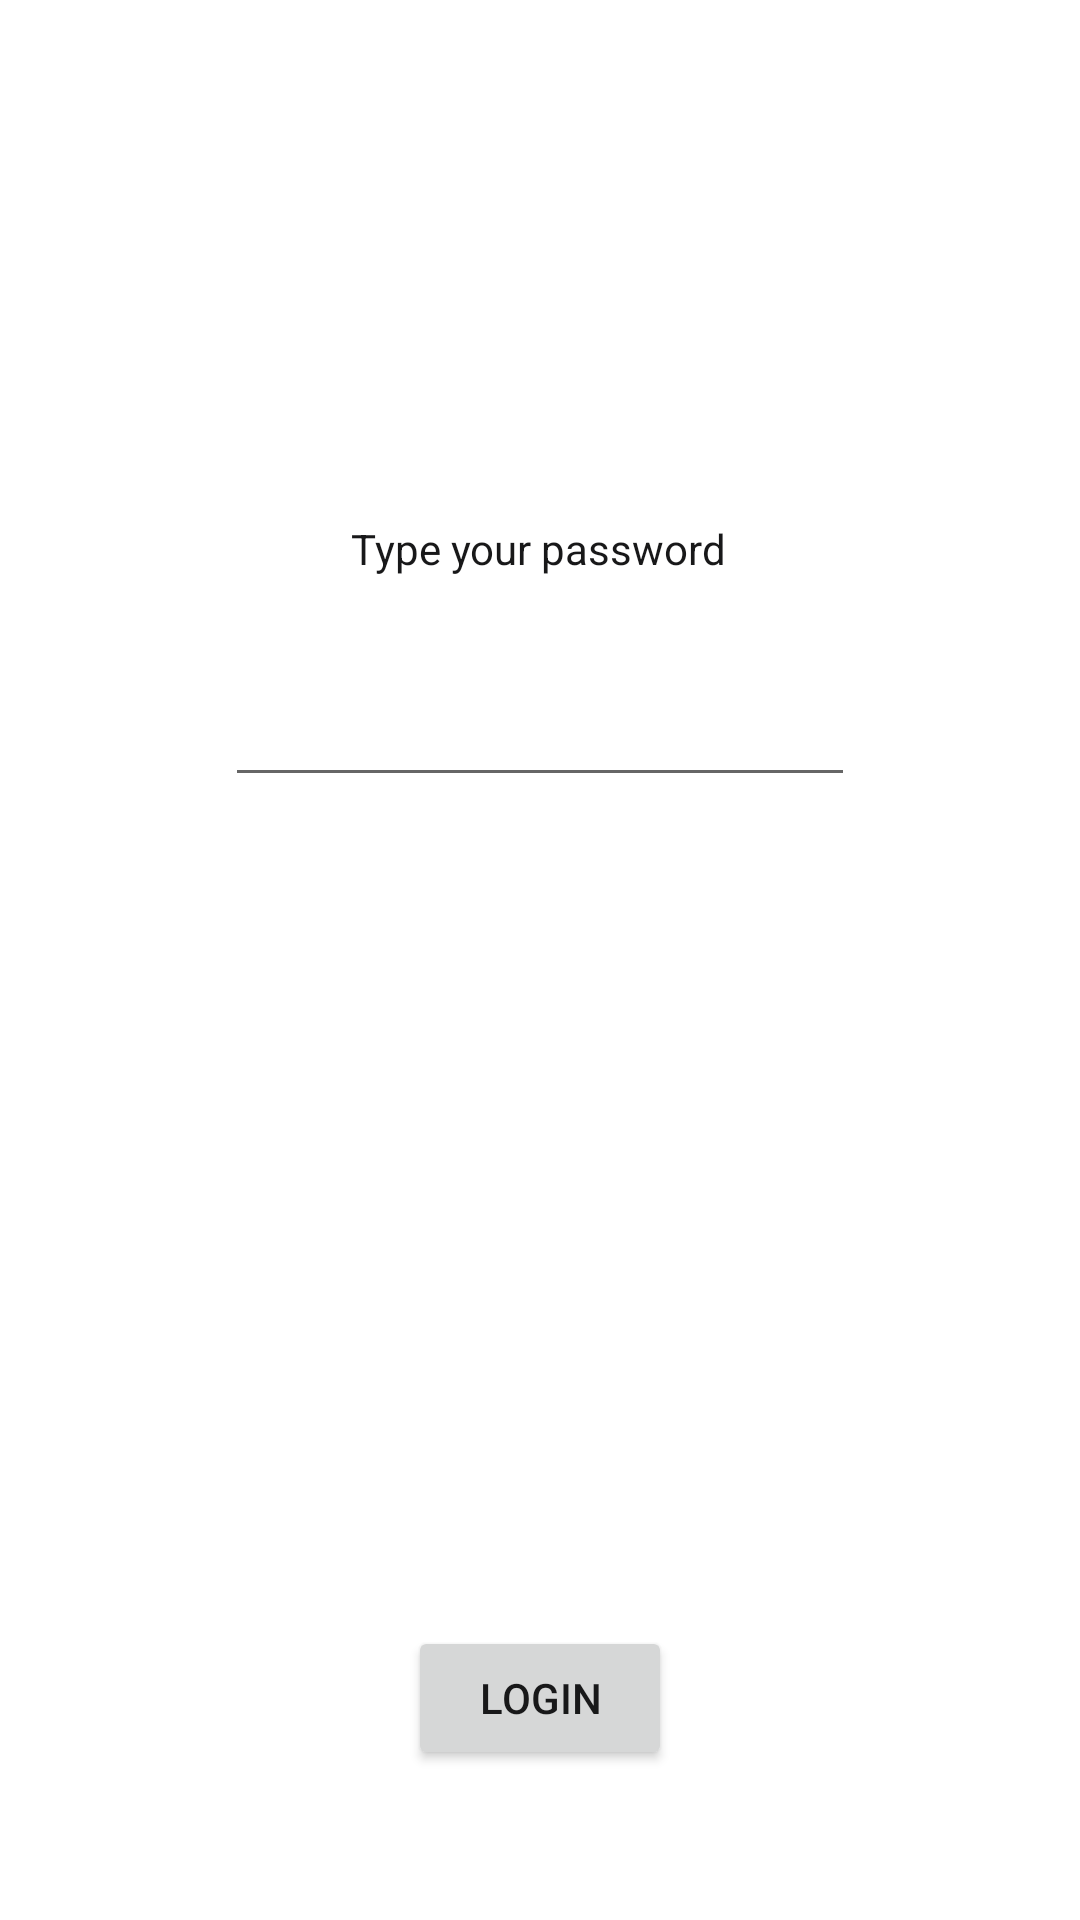

The Android layout XML behind this screen, and the referenced resources:
<!-- AndroidManifest.xml: application theme Theme.LeonardosAndroidLabs -->
<!-- res/layout/activity_main.xml -->
<?xml version="1.0" encoding="utf-8"?>
<androidx.constraintlayout.widget.ConstraintLayout xmlns:android="http://schemas.android.com/apk/res/android"
    xmlns:app="http://schemas.android.com/apk/res-auto"
    xmlns:tools="http://schemas.android.com/tools"
    android:layout_width="match_parent"
    android:layout_height="match_parent"
    tools:context=".MainActivity">

    <TextView
        android:id="@+id/textView"
        android:layout_width="wrap_content"
        android:layout_height="wrap_content"
        android:text="@string/password_message"
        app:layout_constraintBottom_toBottomOf="parent"
        app:layout_constraintEnd_toEndOf="parent"
        app:layout_constraintHorizontal_bias="0.498"
        app:layout_constraintStart_toStartOf="parent"
        app:layout_constraintTop_toTopOf="parent"
        app:layout_constraintVertical_bias="0.279" />

    <Button
        android:id="@+id/button"
        android:layout_width="wrap_content"
        android:layout_height="wrap_content"
        android:layout_marginBottom="50dp"
        android:text="@string/button_message"
        app:layout_constraintBottom_toBottomOf="parent"
        app:layout_constraintEnd_toEndOf="parent"
        app:layout_constraintHorizontal_bias="0.5"
        app:layout_constraintStart_toStartOf="parent" />

    <EditText
        android:id="@+id/editText"
        android:layout_width="wrap_content"
        android:layout_height="wrap_content"
        android:layout_marginTop="32dp"
        android:ems="10"
        android:inputType="textPersonName"
        android:hint=""
        app:layout_constraintEnd_toEndOf="parent"
        app:layout_constraintStart_toStartOf="parent"
        app:layout_constraintTop_toBottomOf="@+id/textView" />

</androidx.constraintlayout.widget.ConstraintLayout>
<!-- resources referenced by this layout -->
<resources>
  <string name="button_message">Login</string>
  <string name="password_message">Type your password</string>
  <style name="Theme.LeonardosAndroidLabs" parent="Theme.MaterialComponents.DayNight.DarkActionBar">
          
          <item name="colorPrimary">@color/my_primary</item>
  
          
          <item name="colorSecondary">@color/my_secondary</item>
  
          
          <item name="android:statusBarColor">@color/my_statusbar</item>
  
          
          <item name="android:textColor">@color/my_text</item>
  
          
      </style>
  <color name="my_primary">#B4C10E0E</color>
  <color name="my_secondary">#1BC5BF</color>
  <color name="my_statusbar">#686363</color>
  <color name="my_text">#181819</color>
</resources>
